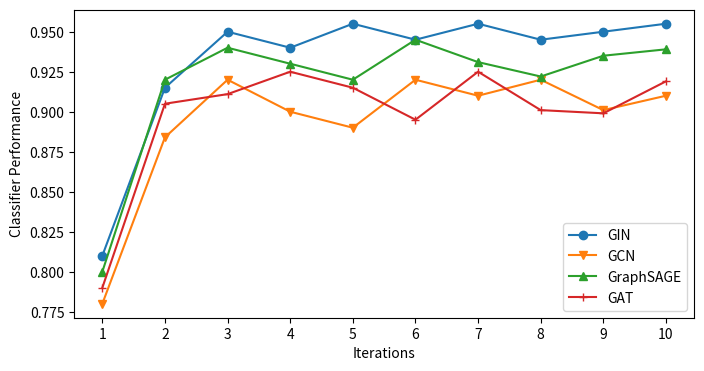

Reproduce this figure in Python.
import matplotlib.pyplot as plt

x = list(range(1, 11))
GIN = [0.81, 0.915, 0.95, 0.94, 0.955, 0.945, 0.955, 0.945, 0.95, 0.955]
GCN = [0.78, 0.884, 0.92, 0.90, 0.89, 0.92, 0.91, 0.92, 0.901, 0.91]
GraphSAGE = [0.80, 0.92, 0.94, 0.93, 0.92, 0.945, 0.931, 0.922, 0.935, 0.939]
GAT = [0.79, 0.905, 0.911, 0.925, 0.915, 0.895, 0.925, 0.901, 0.899, 0.919]

plt.figure(dpi = 600, figsize = (8, 4))

p1 = plt.plot(x, GIN, marker = 'o')
p2 = plt.plot(x, GCN, marker = 'v')
p3 = plt.plot(x, GraphSAGE, marker = '^')
p4 = plt.plot(x, GAT, marker = '+')
plt.xticks(list(range(1, 11)))
plt.legend([p1[0], p2[0], p3[0], p4[0]], ['GIN', 'GCN', 'GraphSAGE', 'GAT'], loc = 'best')
plt.ylabel('Classifier Performance')
plt.xlabel('Iterations')
# plt.show()

plt.savefig('different_GNN.eps', dpi = 600, format = 'eps')
